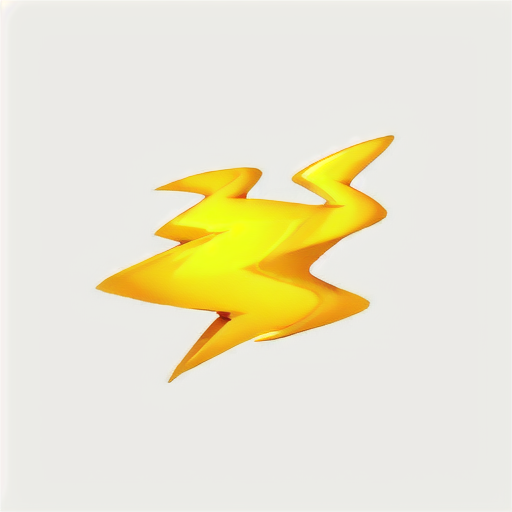
Generation parameters embedded in this image by AUTOMATIC1111 Stable Diffusion web UI or a fork of it (Forge, ...) (PNG 'parameters' text chunk):
icon of A bright yellow lightning bolt, simple background, white background <lora:sxz-icons-v5:0.7>
Negative prompt: easynegative, nsfw
Steps: 25, Sampler: DPM++ 2M Karras, CFG scale: 10, Seed: 2479630057, Size: 512x512, Model hash: 3709e3c3c9, Model: sxzLuma_097